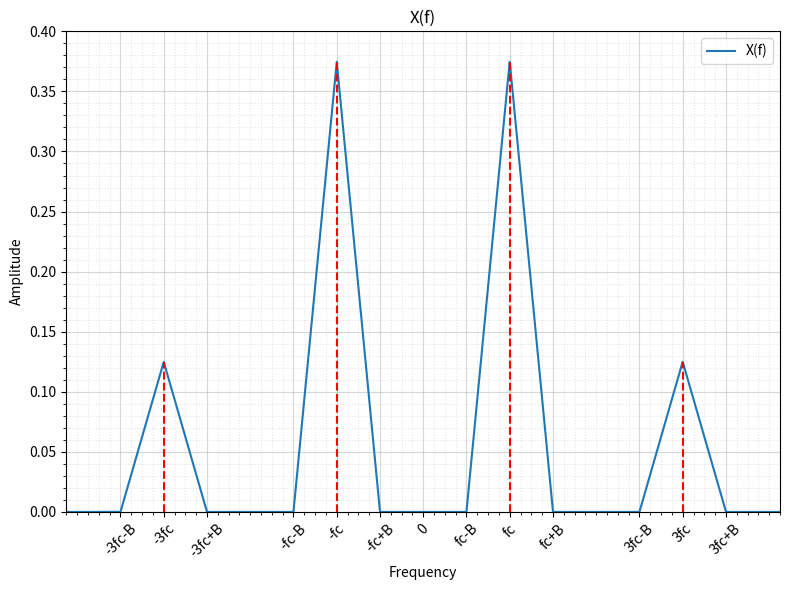

This figure's Python source: (Note: this script raises an exception after producing the figure.)
import matplotlib.pyplot as plt
import numpy as np

# Triangle Function
def triangle(t):
  if t < -1:
    return 0
  elif t < 0:
    return t + 1
  elif t < 1:
    return 1 - t
  else:
    return 0

# Signal
t = np.linspace(-50, 50, 10000)
x1 = np.array([triangle(i) for i in t])

fc = 8
b = 4
# f-3fc/b
# f- fc/b
# f+fc/b
# f+3fc/b
x1 = np.array([triangle((i-3*fc)/b) for i in t])
x2 = np.array([triangle((i-fc)/b) for i in t])
x3 = np.array([triangle((i+fc)/b) for i in t])
x4 = np.array([triangle((i+3*fc)/b) for i in t])

x_f = x1 + 3*x2 + 3*x3 + x4
x_f = x_f / 8

# Low-pass filter, ranges from -fc-B to fc + B
# 1 between, 0 outside
low_pass = np.array([1 if i >= -fc - b and i <= fc + b else 0 for i in t])


plt.figure(figsize = (8, 6))

plt.plot(t, x_f, label='X(f)')
# Vertical lines with labels
# Find y values at intersection points linestyle='--', label='fc')
fc_index = np.abs(t - fc).argmin()
neg_fc_index = np.abs(t - (-fc)).argmin()
three_fc_index = np.abs(t - 3*fc).argmin()
neg_three_fc_index = np.abs(t - (-3*fc)).argmin()
# Add x-axis labels
# Vertical lines with labels, stopping at signal-fc, 0, fc, 3*fc], ['-3fc', '-fc', '0', 'fc', '3fc'])
plt.vlines(x=fc, ymin=0, ymax=x_f[fc_index], color='r', linestyle='--')
plt.vlines(x=-fc, ymin=0, ymax=x_f[neg_fc_index], color='r', linestyle='--')
plt.xlabel('Frequency')
plt.vlines(x=3*fc, ymin=0, ymax=x_f[three_fc_index], color='r', linestyle='--')
plt.vlines(x=-3*fc, ymin=0, ymax=x_f[neg_three_fc_index], color='r', linestyle='--')

# Add x-axis labels with bandwidth points
xtick_positions = [-3*fc-b, -3*fc, -3*fc+b,    # -3fc points
                   -fc-b, -fc, -fc+b,           # -fc points
                   0,                           # center
                   fc-b, fc, fc+b,              # fc points
                   3*fc-b, 3*fc, 3*fc+b]       # 3fc points

xtick_labels = ['-3fc-B', '-3fc', '-3fc+B',
                '-fc-B', '-fc', '-fc+B',
                '0',
                'fc-B', 'fc', 'fc+B',
                '3fc-B', '3fc', '3fc+B']

plt.xticks(xtick_positions, xtick_labels, rotation=45)
plt.xlim(-3*fc-b - 5, 3*fc+b + 5)
plt.ylim(0, 0.4)
plt.xlabel('Frequency')
plt.ylabel('Amplitude')

# Enhanced grid settings
plt.grid(True, which='major', linestyle='-', alpha=0.5)
plt.grid(True, which='minor', linestyle=':', alpha=0.3)
plt.minorticks_on()
plt.title('X(f)')
plt.legend()
plt.tight_layout()
plt.savefig(
    "/Users/<user>/Documents/Winter 2025/ECE4260/Assignments/Assignment 3/images/p3_1.png")
plt.show()

plt.close()

plt.figure(figsize = (8, 8))
plt.subplot(2, 1, 1)
plt.plot(t, low_pass, label='Low Pass Filter')
plt.xlabel('Frequency')
plt.xticks([-fc-b, fc+b], ['-fc-B', 'fc+B'])
plt.ylabel('Amplitude')
plt.title('Low Pass Filter')
plt.grid(True, which="major", linestyle="-", alpha=0.5)
plt.grid(True, which="minor", linestyle=":", alpha=0.3)

plt.legend()
plt.tight_layout()

plt.subplot(2, 1, 2)
# Overlay the signal and the low pass filter

plt.plot(t, low_pass, label='Low Pass Filter')
plt.plot(t, x_f, label="X(f)")
# Vertical lines with labels
# Find y values at intersection points linestyle='--', label='fc')
fc_index = np.abs(t - fc).argmin()
neg_fc_index = np.abs(t - (-fc)).argmin()
three_fc_index = np.abs(t - 3 * fc).argmin()
neg_three_fc_index = np.abs(t - (-3 * fc)).argmin()
# Add x-axis labels
# Vertical lines with labels, stopping at signal-fc, 0, fc, 3*fc], ['-3fc', '-fc', '0', 'fc', '3fc'])
plt.vlines(x=fc, ymin=0, ymax=x_f[fc_index], color="r", linestyle="--")
plt.vlines(x=-fc, ymin=0, ymax=x_f[neg_fc_index], color="r", linestyle="--")
plt.xlabel("Frequency")
plt.vlines(x=3 * fc, ymin=0, ymax=x_f[three_fc_index], color="r", linestyle="--")
plt.vlines(x=-3 * fc, ymin=0, ymax=x_f[neg_three_fc_index], color="r", linestyle="--")

# Add x-axis labels with bandwidth points
xtick_positions = [
    -3 * fc - b,
    -3 * fc,
    -3 * fc + b,  # -3fc points
    -fc - b,
    -fc,
    -fc + b,  # -fc points
    0,  # center
    fc - b,
    fc,
    fc + b,  # fc points
    3 * fc - b,
    3 * fc,
    3 * fc + b,
]  # 3fc points

xtick_labels = [
    "-3fc-B",
    "-3fc",
    "-3fc+B",
    "-fc-B",
    "-fc",
    "-fc+B",
    "0",
    "fc-B",
    "fc",
    "fc+B",
    "3fc-B",
    "3fc",
    "3fc+B",
]

plt.xticks(xtick_positions, xtick_labels, rotation=45)
plt.xlim(-3 * fc - b - 5, 3 * fc + b + 5)
plt.xlabel("Frequency")
plt.ylabel("Amplitude")

# Enhanced grid settings
plt.grid(True, which="major", linestyle="-", alpha=0.5)
plt.grid(True, which="minor", linestyle=":", alpha=0.3)
plt.minorticks_on()
plt.title("Low Pass Filter and X(f)")
plt.legend()
plt.tight_layout()
plt.savefig(
    "/Users/<user>/Documents/Winter 2025/ECE4260/Assignments/Assignment 3/images/p3_2.png"
)
plt.show()
plt.close()
